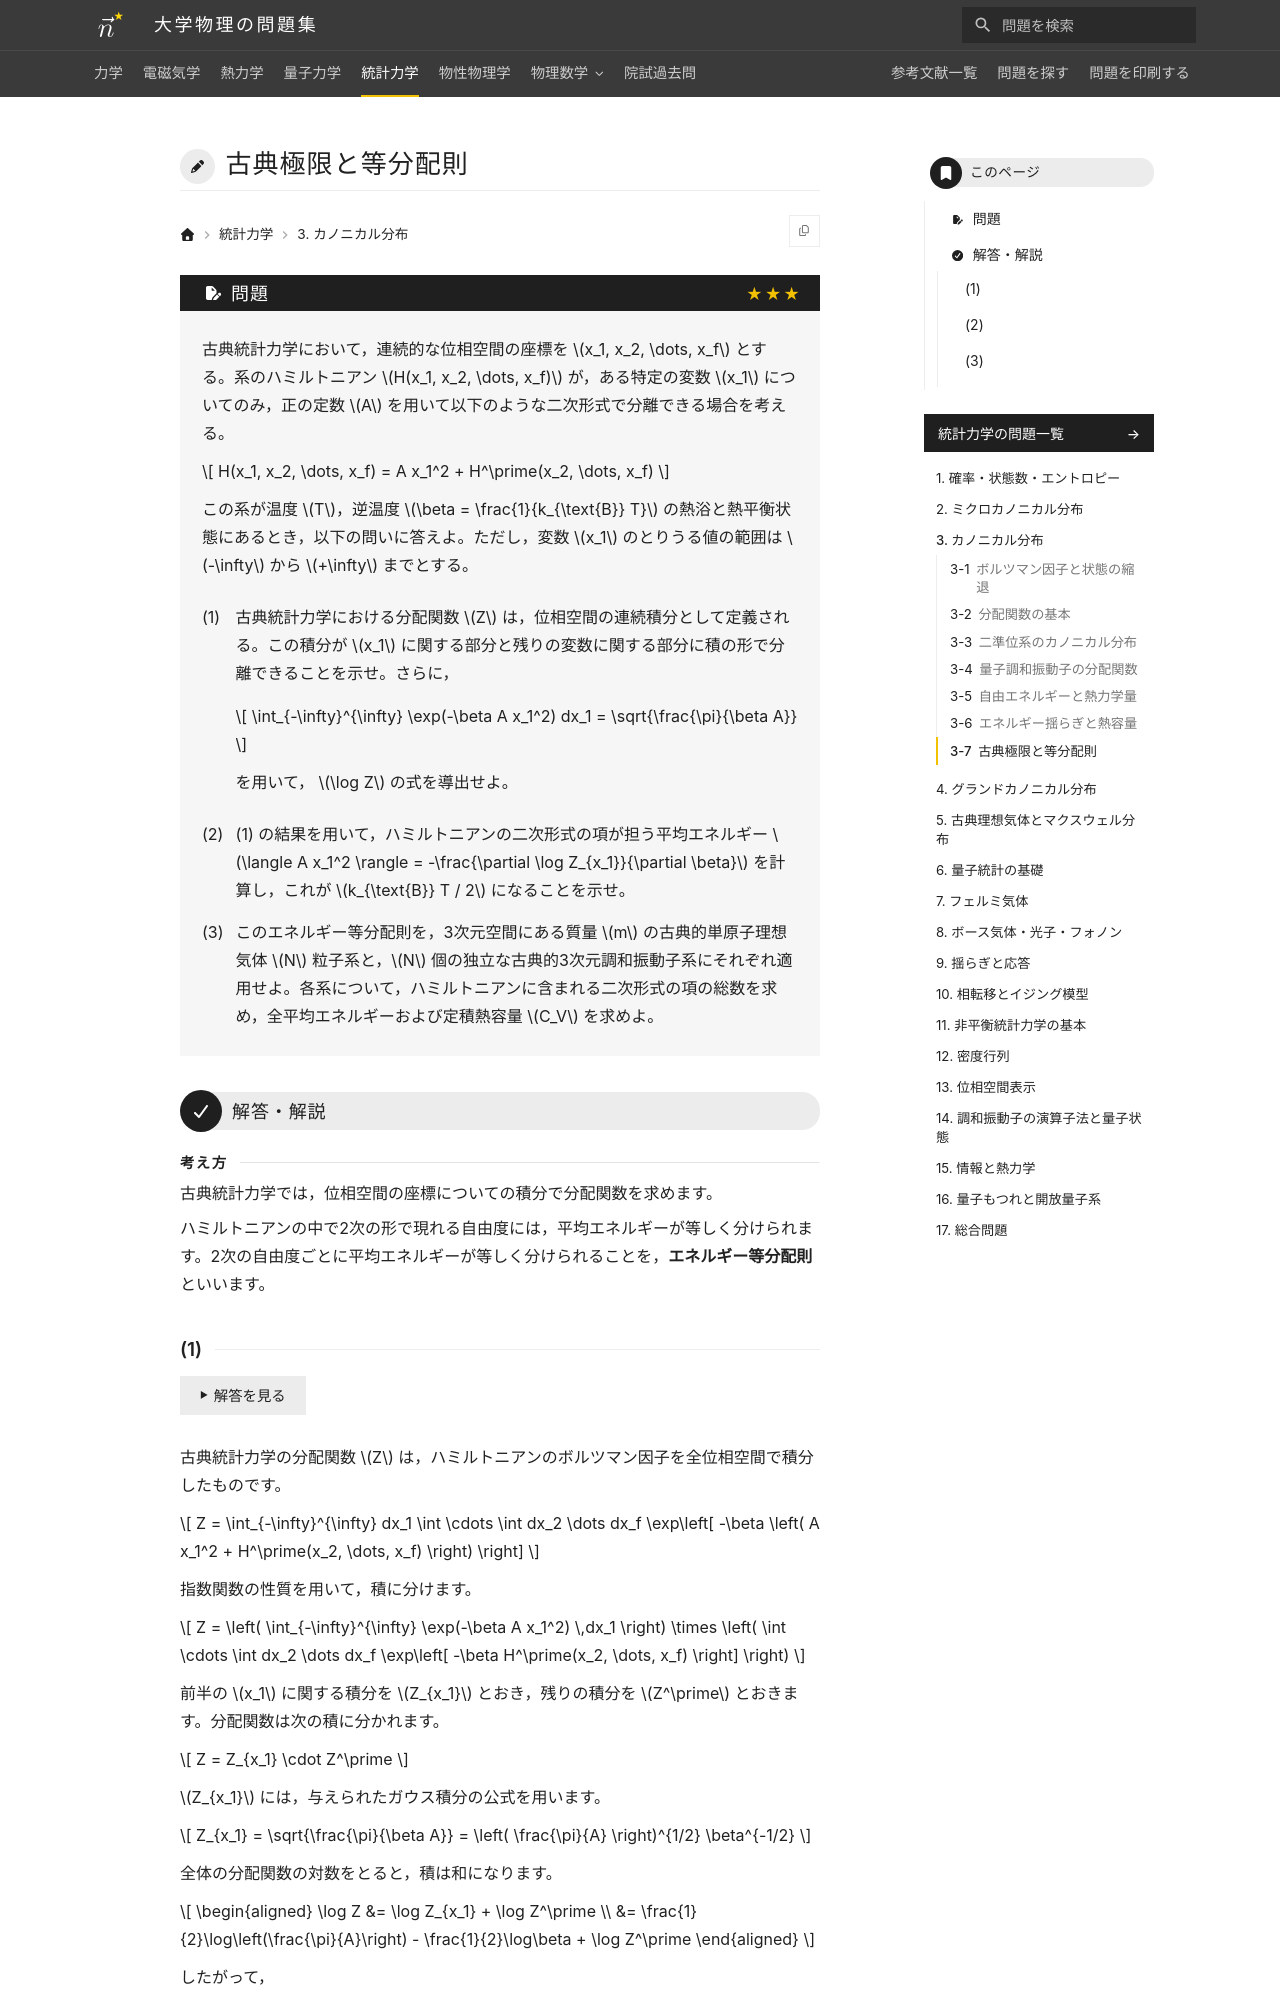

repository: Nanana-2/physics-site · page: 05statistical_mechanics/03/03_070/index.html · generator: mkdocs

---
tags:
  - 発展
---

# 古典極限と等分配則

## 問題
古典統計力学において，連続的な位相空間の座標を $x_1, x_2, \dots, x_f$ とする。系のハミルトニアン $H(x_1, x_2, \dots, x_f)$ が，ある特定の変数 $x_1$ についてのみ，正の定数 $A$ を用いて以下のような二次形式で分離できる場合を考える。

$$
H(x_1, x_2, \dots, x_f) = A x_1^2 + H^\prime(x_2, \dots, x_f)
$$

この系が温度 $T$，逆温度 $\beta = \frac{1}{k_{\text{B}} T}$ の熱浴と熱平衡状態にあるとき，以下の問いに答えよ。ただし，変数 $x_1$ のとりうる値の範囲は $-\infty$ から $+\infty$ までとする。

(1) 古典統計力学における分配関数 $Z$ は，位相空間の連続積分として定義される。この積分が $x_1$ に関する部分と残りの変数に関する部分に積の形で分離できることを示せ。さらに，

$$
\int_{-\infty}^{\infty} \exp(-\beta A x_1^2) dx_1 = \sqrt{\frac{\pi}{\beta A}}
$$

を用いて， $\log Z$ の式を導出せよ。

(2) (1) の結果を用いて，ハミルトニアンの二次形式の項が担う平均エネルギー $\langle A x_1^2 \rangle = -\frac{\partial \log Z_{x_1}}{\partial \beta}$ を計算し，これが $k_{\text{B}} T / 2$ になることを示せ。

(3) このエネルギー等分配則を，3次元空間にある質量 $m$ の古典的単原子理想気体 $N$ 粒子系と，$N$ 個の独立な古典的3次元調和振動子系にそれぞれ適用せよ。各系について，ハミルトニアンに含まれる二次形式の項の総数を求め，全平均エネルギーおよび定積熱容量 $C_V$ を求めよ。

---

## 解答・解説

<div class="approach" markdown>
古典統計力学では，位相空間の座標についての積分で分配関数を求めます。

ハミルトニアンの中で2次の形で現れる自由度には，平均エネルギーが等しく分けられます。2次の自由度ごとに平均エネルギーが等しく分けられることを，**エネルギー等分配則**といいます。
</div>
